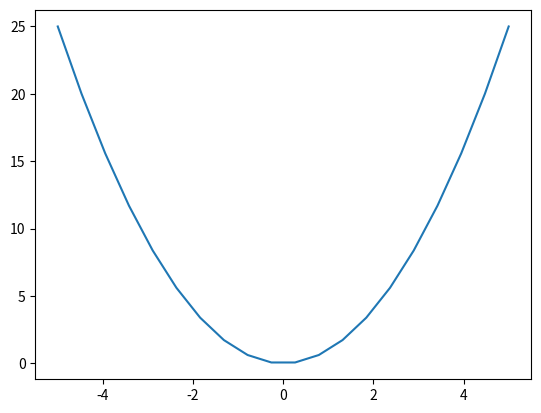

The matplotlib source for this figure:
import numpy as np
import matplotlib.pyplot as plt

#x returns 20 evenly spaced numbers b/t -5 and 5 as a vector
x=np.linspace(-5,5,20)

y=x**2

plt.plot(x,y)